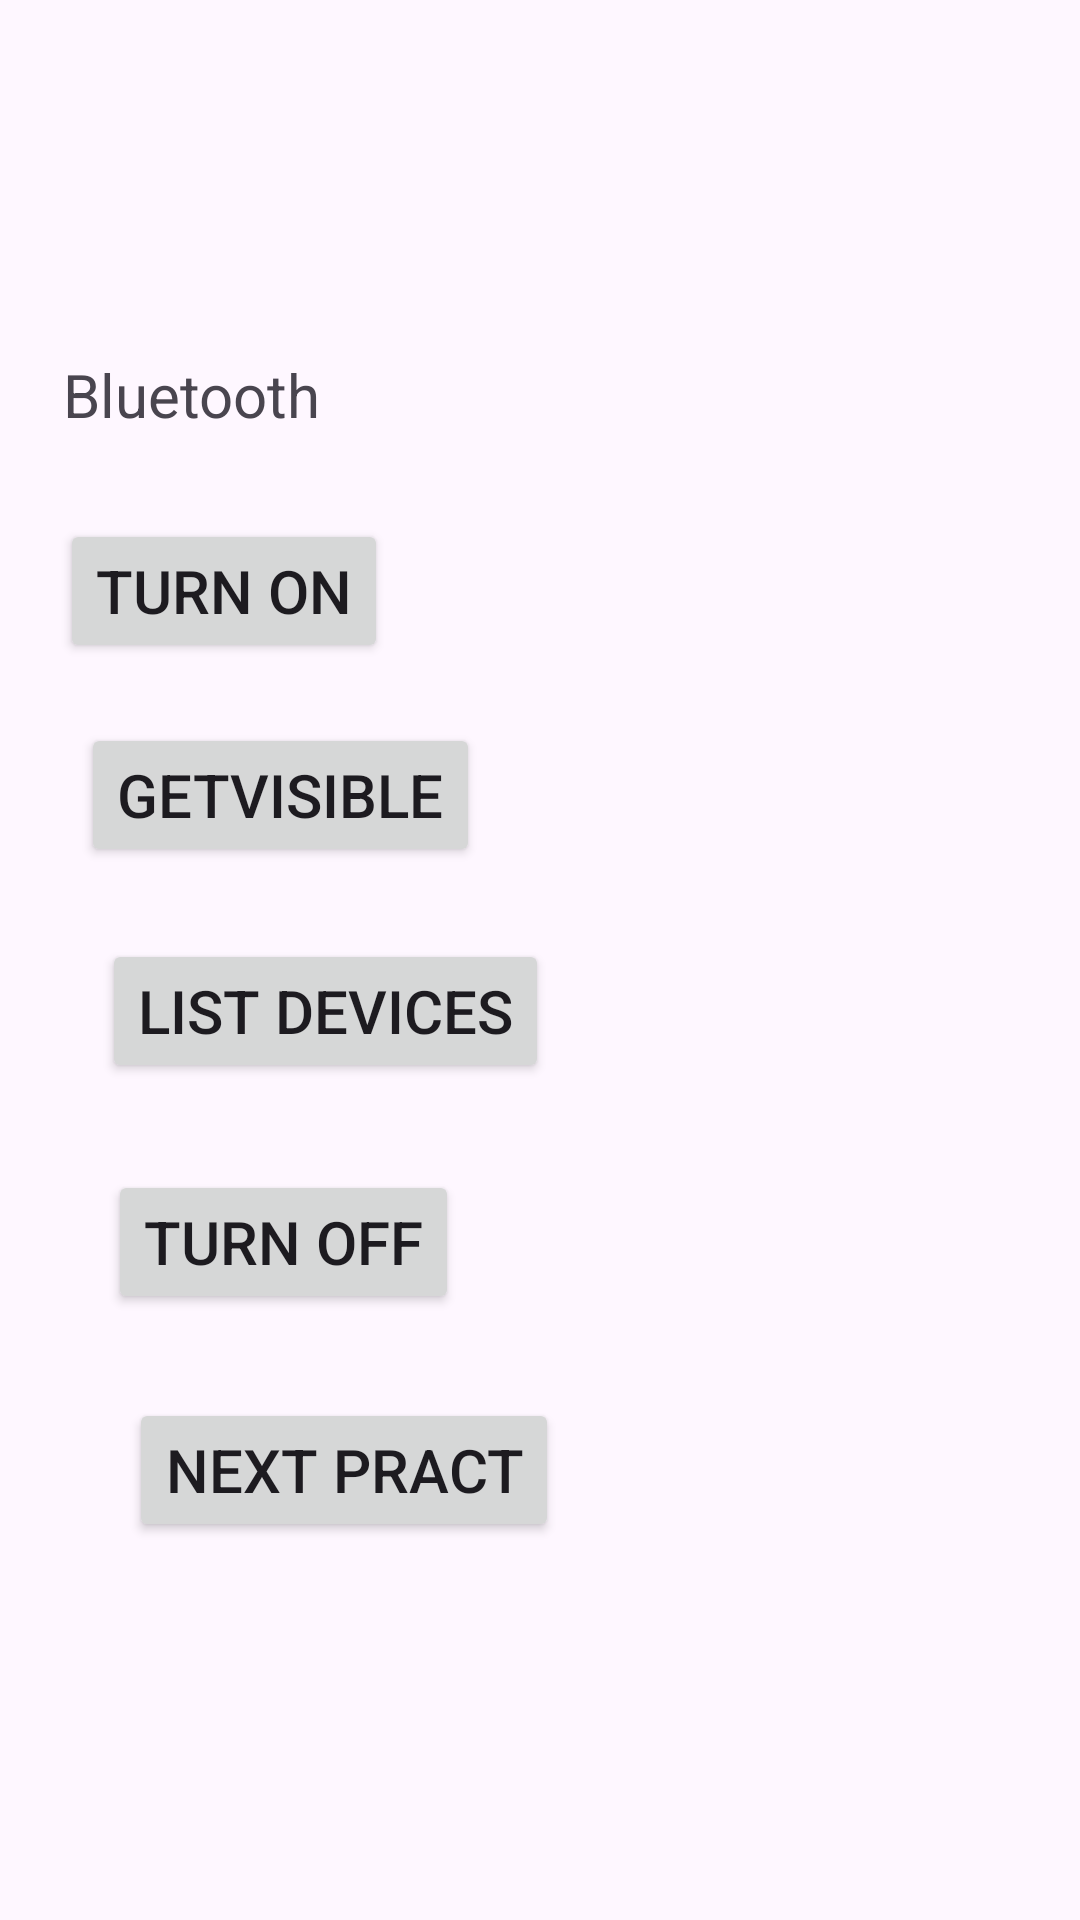

Android layout source for this screen:
<!-- AndroidManifest.xml: application theme Theme.Mad_prac2 -->
<!-- res/layout/activity_main8.xml -->
<?xml version="1.0" encoding="utf-8"?>
<RelativeLayout xmlns:android="http://schemas.android.com/apk/res/android"
    xmlns:app="http://schemas.android.com/apk/res-auto"
    xmlns:tools="http://schemas.android.com/tools"
    android:id="@+id/main"
    android:layout_width="match_parent"
    android:layout_height="match_parent"
    tools:context=".MainActivity8">


    <TextView
        android:layout_width="wrap_content"
        android:layout_height="wrap_content"
        android:layout_alignParentStart="true"
        android:layout_alignParentTop="true"
        android:layout_marginStart="21dp"
        android:layout_marginTop="118dp"
        android:text="Bluetooth"
        android:textSize="20dp" />

    <Button
        android:onClick="turnon"
        android:layout_width="wrap_content"
        android:layout_height="wrap_content"
        android:layout_alignParentStart="true"
        android:layout_alignParentTop="true"
        android:layout_marginStart="20dp"
        android:layout_marginTop="173dp"
        android:text="Turn ON"
        android:textSize="20dp" />

    <Button
        android:layout_width="wrap_content"
        android:layout_height="wrap_content"
        android:layout_alignParentStart="true"
        android:layout_alignParentTop="true"
        android:layout_marginStart="36dp"
        android:layout_marginTop="390dp"
        android:text="Turn OFF"
        android:textSize="20dp" />

    <Button
        android:layout_width="wrap_content"
        android:layout_height="wrap_content"
        android:layout_alignParentStart="true"
        android:layout_alignParentTop="true"
        android:layout_marginStart="34dp"
        android:layout_marginTop="313dp"
        android:text="List Devices"
        android:textSize="20dp" />

    <Button
        android:layout_width="wrap_content"
        android:layout_height="wrap_content"
        android:layout_alignParentStart="true"
        android:layout_alignParentTop="true"
        android:layout_marginStart="27dp"
        android:layout_marginTop="241dp"
        android:text="GetVisible"
        android:textSize="20dp" />


    <Button
        android:id="@+id/next_prac"
        android:layout_width="wrap_content"
        android:layout_height="wrap_content"
        android:layout_alignParentStart="true"
        android:layout_alignParentTop="true"
        android:layout_marginStart="43dp"
        android:layout_marginTop="466dp"
        android:text="NExt Pract"
        android:textSize="20dp" />
</RelativeLayout>
<!-- resources referenced by this layout -->
<resources>
  <style name="Theme.Mad_prac2" parent="Base.Theme.Mad_prac2" />
  <style name="Base.Theme.Mad_prac2" parent="Theme.Material3.DayNight.NoActionBar">
          
          
      </style>
</resources>
